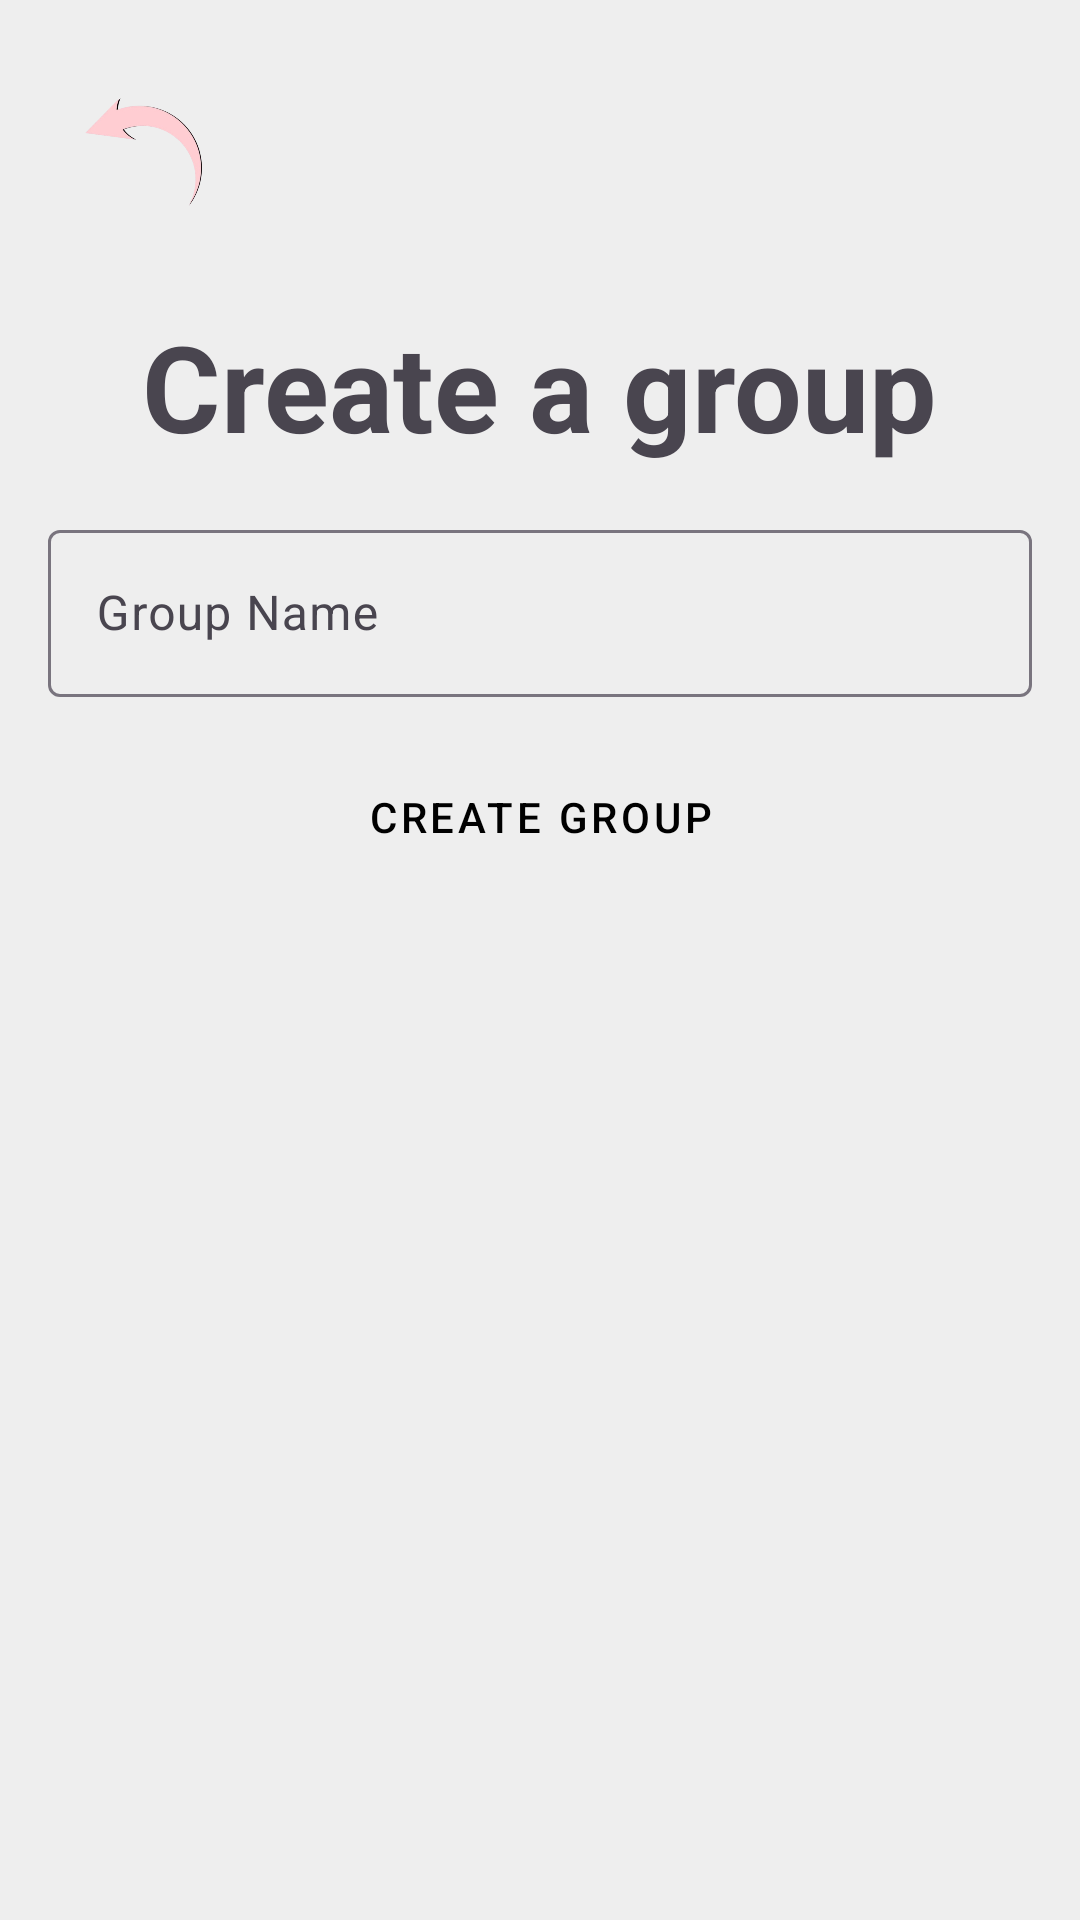

Layout XML and referenced resources for this Android screen:
<!-- AndroidManifest.xml: application theme Theme.Noam_final -->
<!-- res/layout/activity_create_group.xml -->
<?xml version="1.0" encoding="utf-8"?>
<LinearLayout xmlns:android="http://schemas.android.com/apk/res/android"
    android:layout_width="match_parent"
    android:layout_height="match_parent"
    android:background="@color/background_gray"
    android:orientation="vertical"
    android:padding="16dp">

    <LinearLayout
        android:layout_width="match_parent"
        android:layout_height="wrap_content"
        android:orientation="horizontal"
        android:padding="8dp">

        <ImageButton
            android:id="@+id/btnBack"
            android:layout_width="50dp"
            android:layout_height="50dp"
            android:background="?attr/selectableItemBackgroundBorderless"
            android:contentDescription="Back Button"
            android:scaleType="fitCenter"
            android:src="@drawable/back_pic" />
    </LinearLayout>

    <LinearLayout
        android:layout_width="match_parent"
        android:layout_height="wrap_content"
        android:gravity="center"
        android:orientation="vertical">





        <TextView
            android:id="@+id/tvTitle"
            android:layout_width="wrap_content"
            android:layout_height="wrap_content"
            android:layout_marginTop="20dp"
            android:text="Create a group"
            android:textAlignment="center"
            android:textSize="40dp"
            android:textStyle="bold" />

        <com.google.android.material.textfield.TextInputLayout
            android:id="@+id/tilGroupName"
            android:layout_width="match_parent"
            android:layout_height="wrap_content"
            android:hint="Group Name"
            android:layout_marginTop="16dp">

            <EditText
                android:id="@+id/etGroupName"
                android:layout_width="match_parent"
                android:layout_height="wrap_content"/>
        </com.google.android.material.textfield.TextInputLayout>

        <Button
            android:id="@+id/btnCreateGroup"
            android:layout_width="wrap_content"
            android:layout_height="wrap_content"
            android:text="Create Group"
            android:backgroundTint="@color/baby_pink"
            android:textColor="@color/black"
            style="@style/Widget.MaterialComponents.Button"
            android:layout_marginTop="16dp"/>




    </LinearLayout>



</LinearLayout>
<!-- resources referenced by this layout -->
<resources>
  <color name="baby_pink">#FFC0CB</color>
  <color name="background_gray">#EEEEEE</color>
  <color name="black">#FF000000</color>
  <!-- drawable back_pic: png bitmap (drawable, 46653 bytes) -->
  <style name="Theme.Noam_final" parent="Base.Theme.Noam_final" />
  <style name="Base.Theme.Noam_final" parent="Theme.Material3.DayNight.NoActionBar">
          
          
      </style>
</resources>
